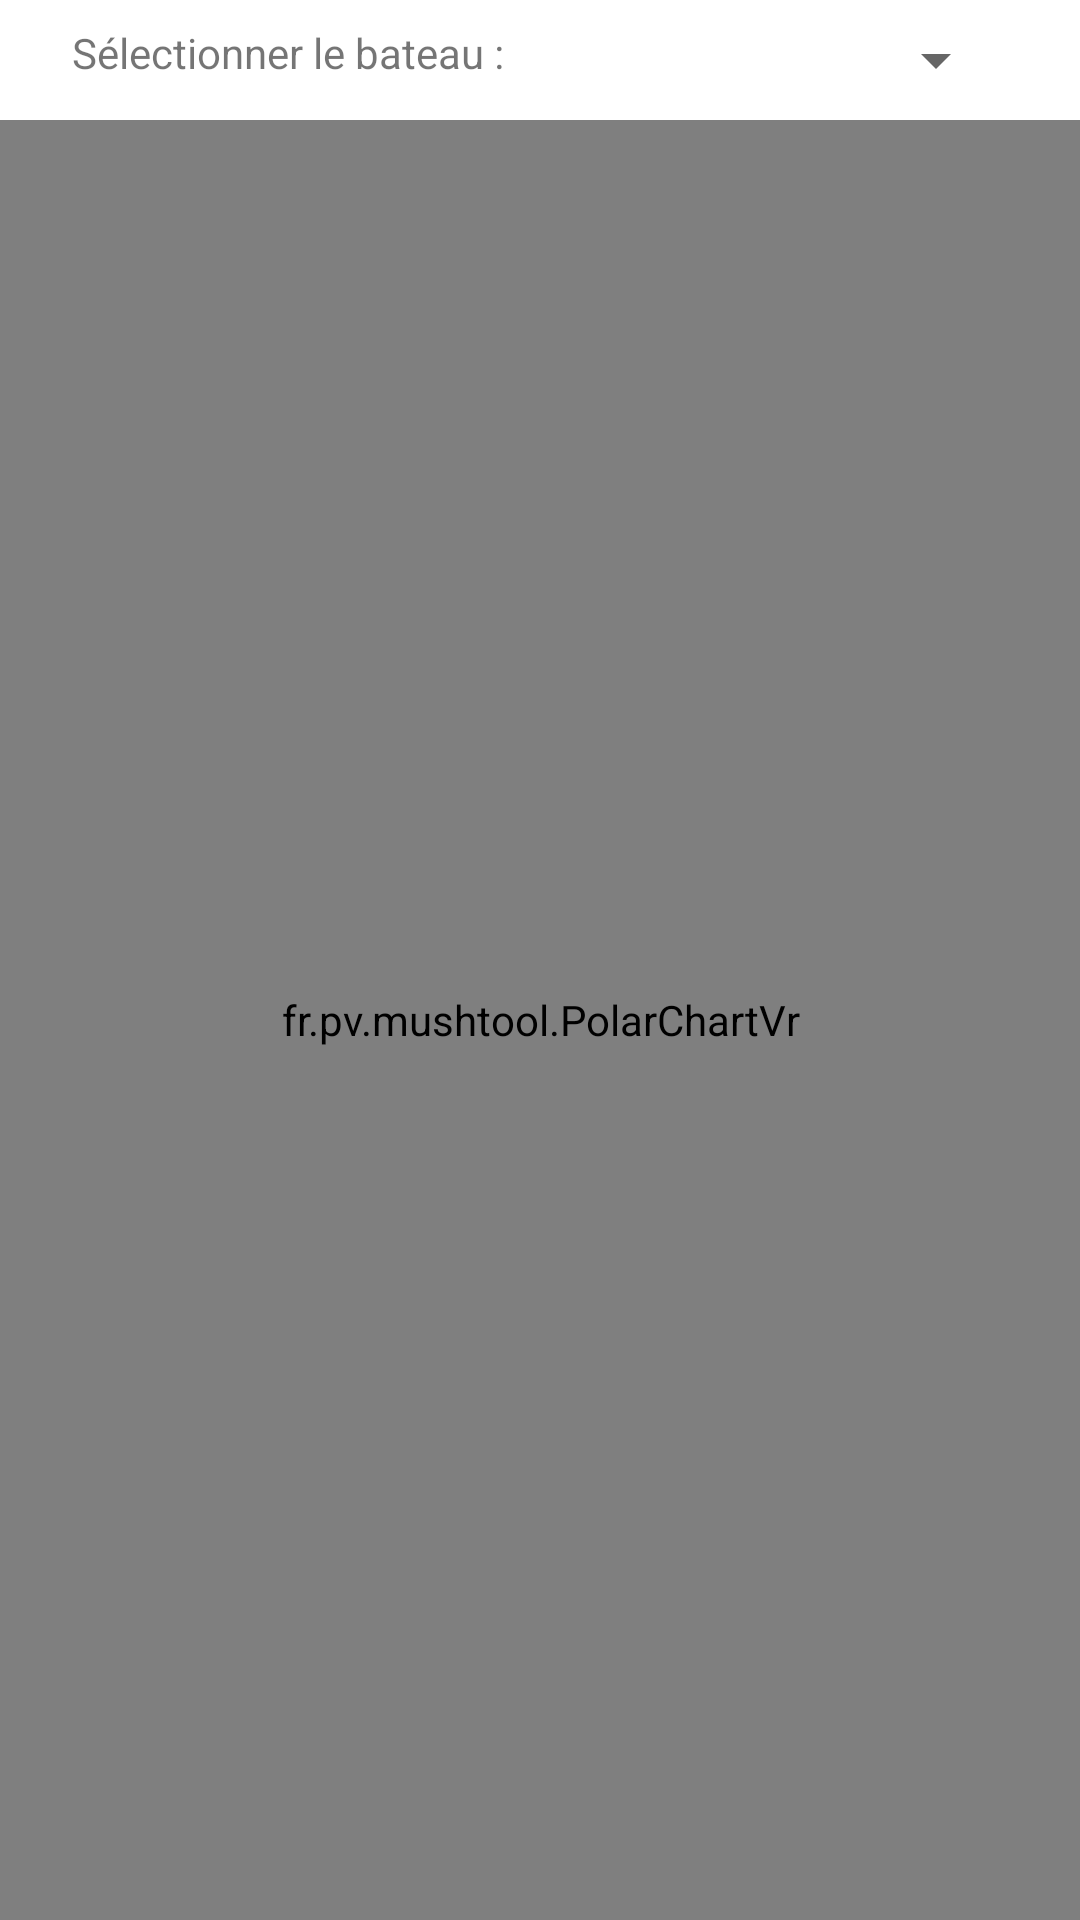

Android layout source for this screen:
<!-- AndroidManifest.xml: application theme Theme.MushTool -->
<!-- res/layout/activity_polar.xml -->
<?xml version="1.0" encoding="utf-8"?>
<LinearLayout xmlns:android="http://schemas.android.com/apk/res/android"
    xmlns:app="http://schemas.android.com/apk/res-auto"
    android:layout_width="match_parent"
    android:layout_height="match_parent"
    android:orientation="vertical">


    <LinearLayout
        android:layout_width="match_parent"
        android:layout_height="wrap_content"
        android:layout_marginStart="16dp"
        android:layout_marginEnd="16dp"
        android:orientation="horizontal"
        android:padding="8dp">

        <TextView
            android:id="@+id/textView"
            android:layout_width="wrap_content"
            android:layout_height="wrap_content"
            android:layout_weight="0"
            android:text="Sélectionner le bateau :" />

        <Space
            android:layout_width="10dp"
            android:layout_height="wrap_content"
            android:layout_weight="0" />

        <Spinner
            android:id="@+id/spinner_boat"
            android:layout_width="match_parent"
            android:layout_height="wrap_content" />
    </LinearLayout>


    <fr.pv.mushtool.PolarChartVr
        android:id="@+id/polar_chart"
        android:layout_width="match_parent"
        android:layout_height="match_parent"
        app:nb_circles="8"
        app:nb_sections="12"/>

</LinearLayout>
<!-- resources referenced by this layout -->
<resources>
  <style name="Theme.MushTool" parent="Theme.MaterialComponents.DayNight.DarkActionBar">
          
          <item name="colorPrimary">@color/purple_500</item>
          <item name="colorPrimaryVariant">@color/purple_700</item>
          <item name="colorOnPrimary">@color/white</item>
          
          <item name="colorSecondary">@color/teal_200</item>
          <item name="colorSecondaryVariant">@color/teal_700</item>
          <item name="colorOnSecondary">@color/black</item>
          
          <item name="android:statusBarColor">?attr/colorPrimaryVariant</item>
          
      </style>
  <!-- not gathered from this repository: default colours our renderer supplied (Android Studio template values) -->
  <color name="purple_500">#FF6200EE</color>
  <color name="purple_700">#FF3700B3</color>
  <color name="teal_200">#FF03DAC5</color>
  <color name="teal_700">#FF018786</color>
  <color name="black">#FF000000</color>
  <color name="white">#FFFFFFFF</color>
</resources>
